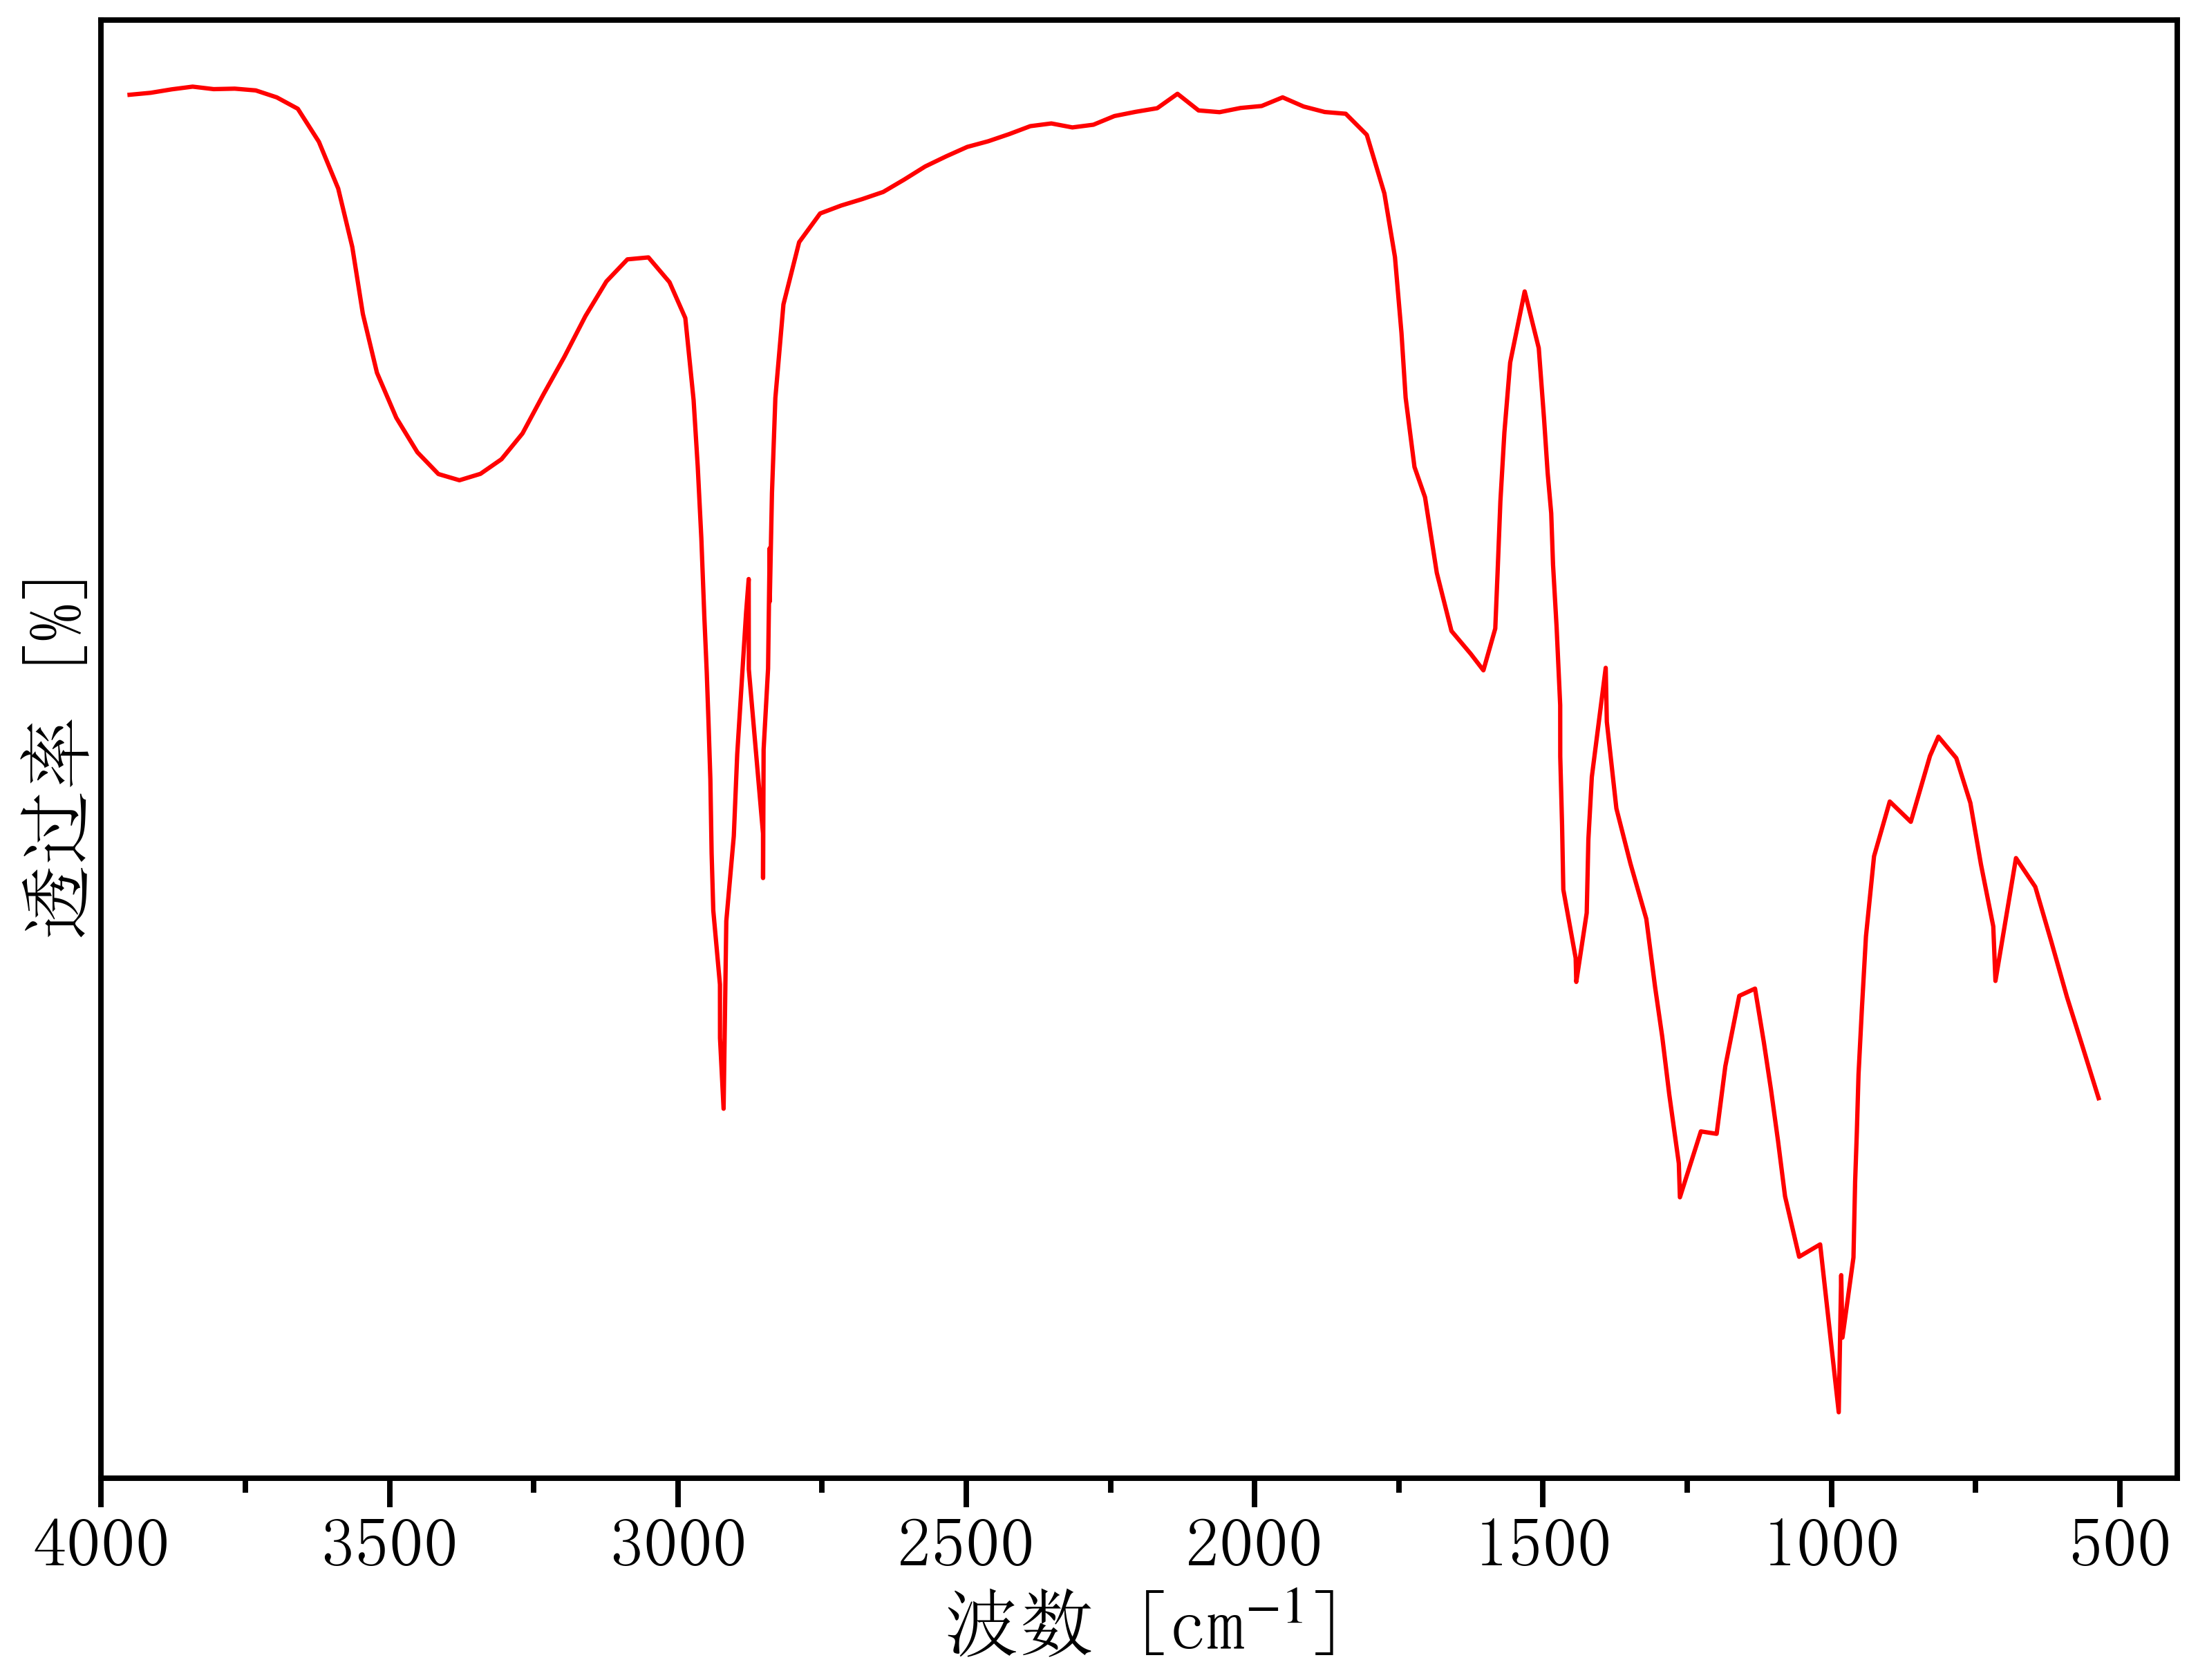

Values plotted in this chart, from the file beside it:
3987.163115987424, 62.55562028667755
3951, 62.69
3914, 62.77
3878, 62.91
3841, 63.01
3805, 62.91
3768, 62.93
3732, 62.86
3695, 62.59
3659, 62.14
3622, 60.84
3589, 58.99
3565, 56.68
3546, 54.03
3522, 51.71
3488, 49.93
3452, 48.57
3415, 47.7
3379, 47.46
3342, 47.71
3306, 48.29
3269, 49.31
3233, 50.85
3197, 52.34
3160, 53.95
3124, 55.32
3087, 56.19
3051, 56.27
3015, 55.29
2987, 53.87
2973, 50.63
2966, 47.99
2959, 45.16
2954, 42.05
2950, 39.87
2947, 37.85
2944, 35.64
2942, 32.7
2939, 30.45
2927, 27.53
2927, 25.41
2921, 22.62
2916, 30.04
2903, 33.4
2897, 36.63
2882, 42.23
2877, 43.55
2877, 39.99
2852, 33.5
2852, 31.74
2851, 36.81
2844, 40.02
2841, 44.78
2841, 42.66
2837, 46.95
2831, 50.71
2817, 54.41
2790, 56.87
2753, 58
2717, 58.31
2680, 58.57
... 101 more rows
